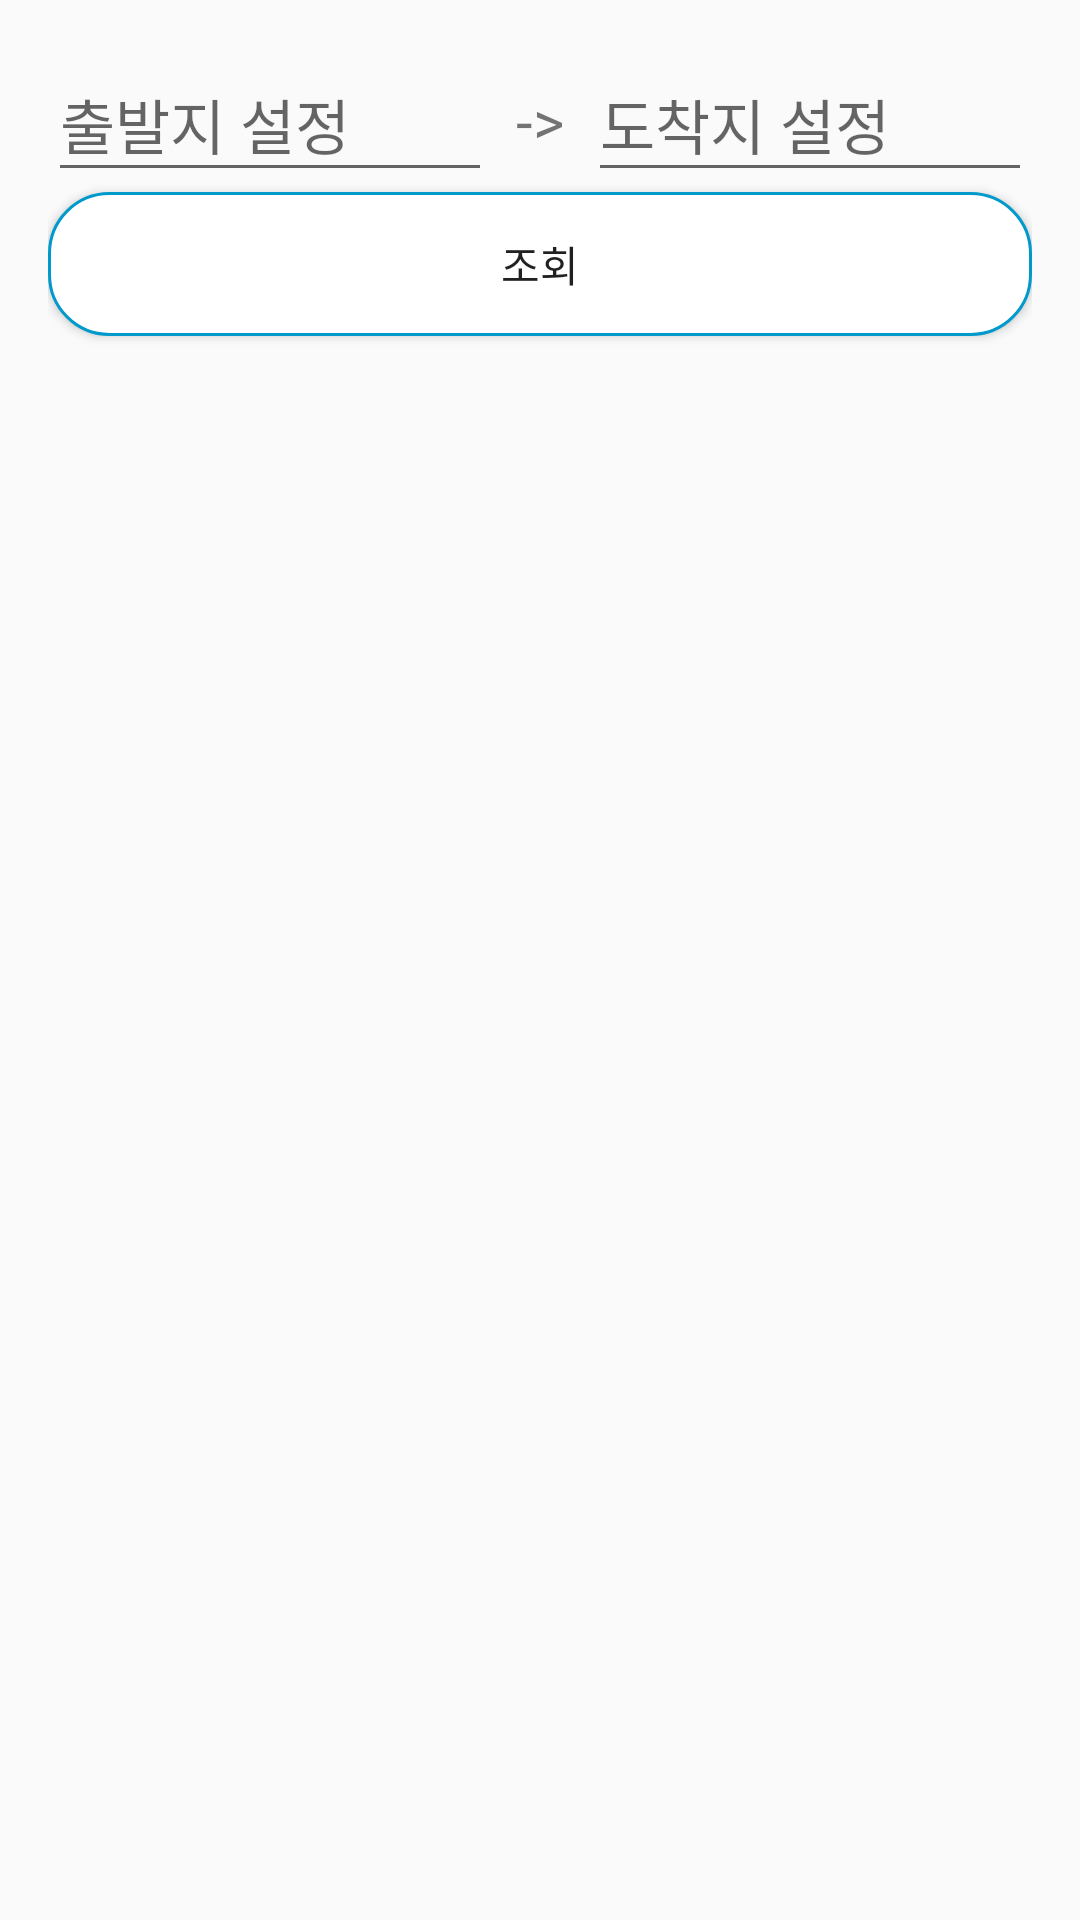

This screen was rendered from an Android layout file. Write that file and the resources it references.
<!-- AndroidManifest.xml: application theme Theme.TukXi -->
<!-- res/layout/fragment_roomview.xml -->
<?xml version="1.0" encoding="utf-8"?>
<androidx.constraintlayout.widget.ConstraintLayout
    xmlns:android="http://schemas.android.com/apk/res/android"
    xmlns:app="http://schemas.android.com/apk/res-auto"
    xmlns:tools="http://schemas.android.com/tools"
    android:layout_width="match_parent"
    android:layout_height="match_parent"
    android:paddingRight="16dp"
    android:paddingLeft="16dp"
    android:paddingTop="16dp">

    <EditText
        android:id="@+id/startedt"
        android:layout_width="0dp"
        android:layout_height="wrap_content"
        android:fontFamily="@font/bold"
        android:hint="출발지 설정"
        android:minHeight="48dp"
        android:textSize="20sp"
        app:layout_constraintEnd_toStartOf="@+id/arrow1"
        app:layout_constraintStart_toStartOf="parent"
        app:layout_constraintTop_toTopOf="parent" />

    <TextView
        android:id="@+id/arrow1"
        android:layout_width="wrap_content"
        android:layout_height="wrap_content"
        android:layout_marginStart="8dp"
        android:layout_marginEnd="8dp"
        android:text="->"
        android:textSize="20sp"
        app:layout_constraintBottom_toBottomOf="@+id/startedt"
        app:layout_constraintEnd_toStartOf="@+id/endedt"
        app:layout_constraintStart_toEndOf="@+id/startedt"
        app:layout_constraintTop_toTopOf="parent" />

    <EditText
        android:id="@+id/endedt"
        android:layout_width="0dp"
        android:layout_height="wrap_content"
        android:hint="도착지 설정"
        android:minHeight="48dp"
        android:fontFamily="@font/bold"
        android:textSize="20sp"
        app:layout_constraintEnd_toEndOf="parent"
        app:layout_constraintStart_toEndOf="@+id/arrow1"
        app:layout_constraintTop_toTopOf="@+id/startedt" />


    <ScrollView
        android:id="@+id/scrollView2"
        android:layout_width="match_parent"
        android:layout_height="match_parent"
        android:layout_marginTop="100dp"
        app:layout_constraintBottom_toBottomOf="parent"
        app:layout_constraintEnd_toEndOf="parent"
        app:layout_constraintStart_toStartOf="parent"
        app:layout_constraintTop_toBottomOf="parent">

        <LinearLayout
            android:id="@+id/roomNamescontainer"
            android:layout_width="match_parent"
            android:layout_height="wrap_content"
            android:orientation="vertical"
            android:padding="16dp">

        </LinearLayout>
    </ScrollView>

    <Button
        android:id="@+id/searchbtn"
        android:layout_width="match_parent"
        android:layout_height="wrap_content"
        android:background="@drawable/bin_blue"
        android:text="조회"
        app:layout_constraintTop_toBottomOf="@+id/startedt"
        tools:layout_editor_absoluteX="131dp" />


</androidx.constraintlayout.widget.ConstraintLayout>
<!-- resources referenced by this layout -->
<resources>
  <!-- drawable bin_blue (drawable) -->
  <?xml version="1.0" encoding="utf-8"?>
  
  <shape xmlns:android="http://schemas.android.com/apk/res/android">
  <solid android:color="@android:color/white"/>
      <stroke
          android:width="1dp"
          android:color="@android:color/holo_blue_dark"/>
  <corners android:radius="20dp"/>
  </shape>
  <style name="Theme.TukXi" parent="Theme.AppCompat.DayNight.NoActionBar">
          
          <item name="colorPrimary">@color/purple_500</item>
          <item name="colorPrimaryVariant">@color/purple_700</item>
          <item name="colorOnPrimary">@color/white</item>
          
          <item name="colorSecondary">@color/teal_200</item>
          <item name="colorSecondaryVariant">@color/teal_700</item>
          <item name="colorOnSecondary">@color/black</item>
          
          <item name="android:statusBarColor">?attr/colorPrimaryVariant</item>
          
  
      </style>
  <color name="purple_500">#FF6200EE</color>
  <color name="purple_700">#FF3700B3</color>
  <color name="white">#FFFFFFFF</color>
  <color name="teal_200">#FF03DAC5</color>
  <color name="teal_700">#FF018786</color>
  <color name="black">#FF000000</color>
</resources>
